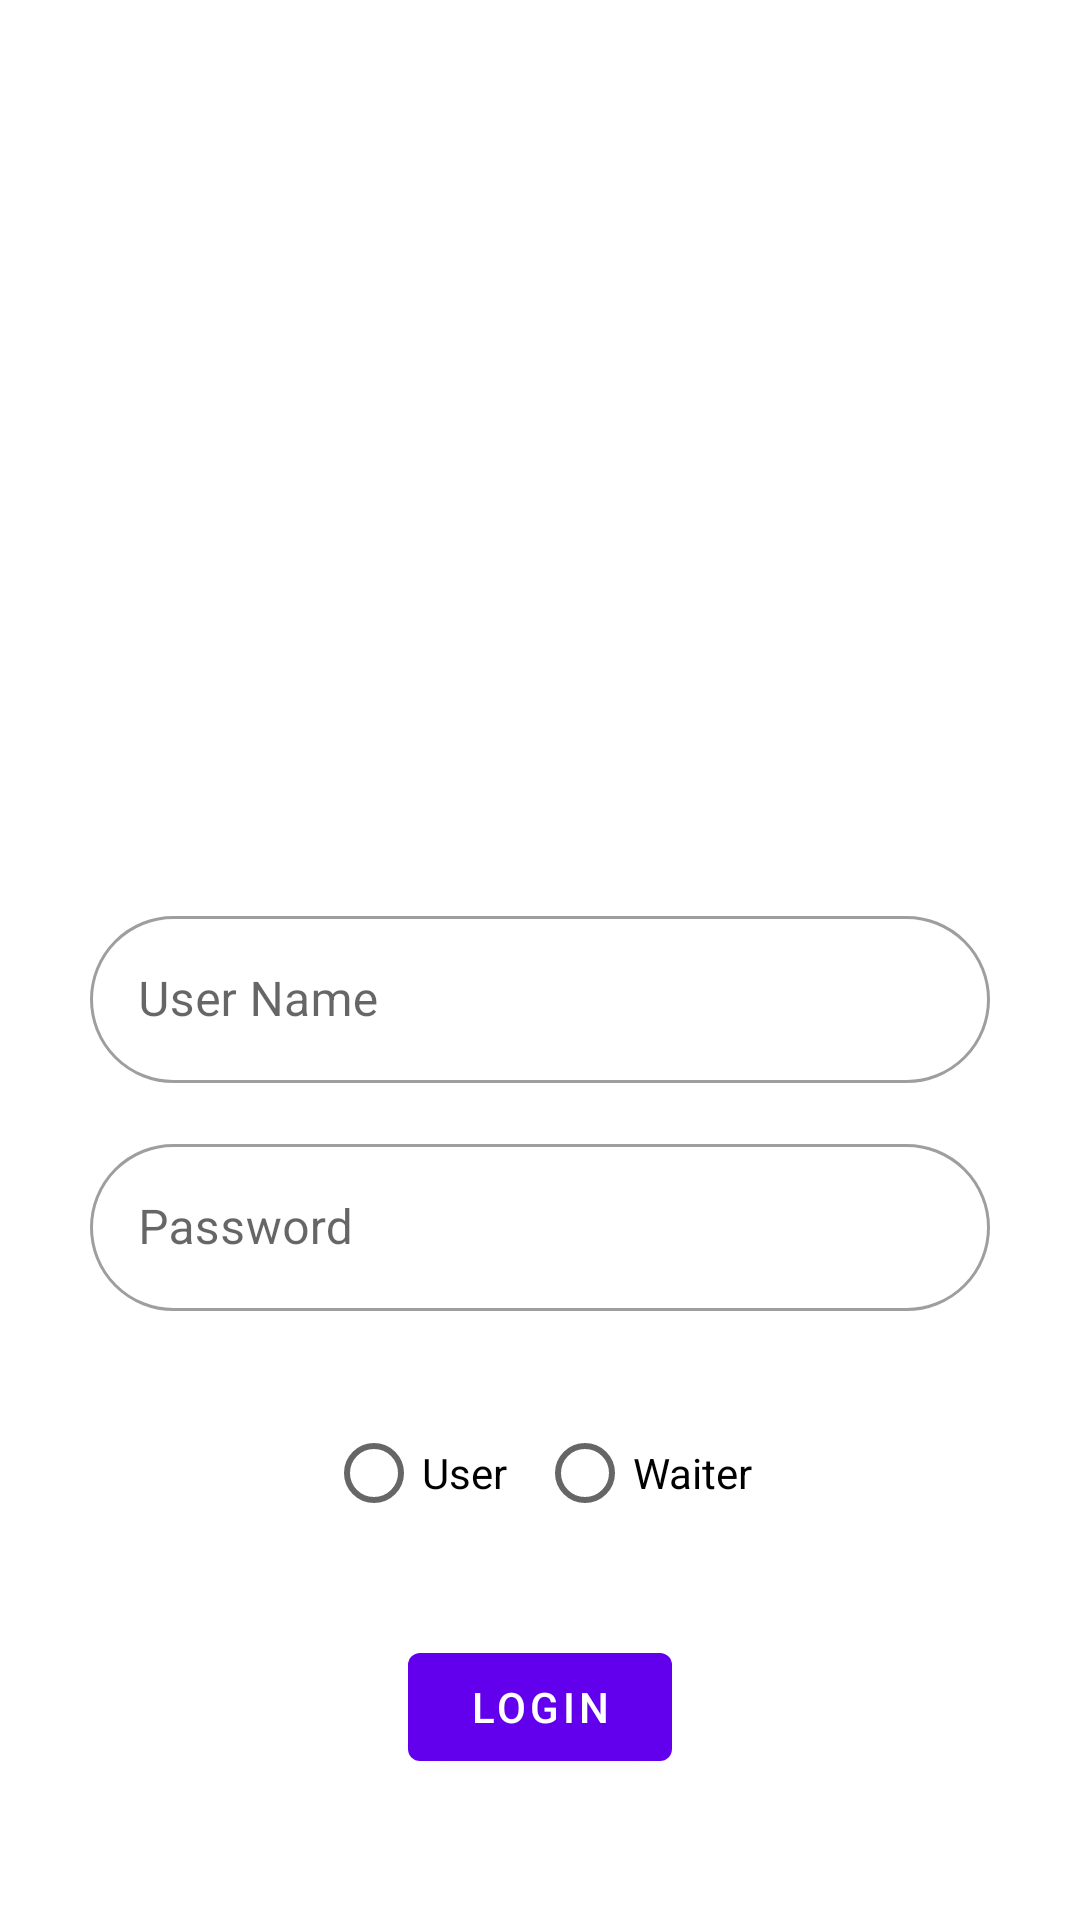

This screen was rendered from an Android layout file. Write that file and the resources it references.
<!-- AndroidManifest.xml: application theme Theme.App_assignment_shamim -->
<!-- res/layout/activity_login.xml -->
<?xml version="1.0" encoding="utf-8"?>
<LinearLayout xmlns:android="http://schemas.android.com/apk/res/android"
    xmlns:app="http://schemas.android.com/apk/res-auto"
    xmlns:tools="http://schemas.android.com/tools"
    android:layout_width="match_parent"
    android:layout_height="match_parent"
    android:orientation="vertical"
    tools:context=".view.LoginActivity">


    <ImageView
        android:layout_width="match_parent"
        android:layout_height="300dp"
        android:src="@drawable/login">

    </ImageView>


    <com.google.android.material.textfield.TextInputLayout
        style="@style/Widget.MaterialComponents.TextInputLayout.OutlinedBox"
        android:layout_width="match_parent"
        android:layout_height="wrap_content"
        android:layout_marginStart="30dp"
        android:layout_marginEnd="30dp"
        android:hint="User Name"
        app:boxBackgroundMode="outline"
        app:boxCornerRadiusBottomEnd="30dp"
        app:boxCornerRadiusBottomStart="30dp"
        app:boxCornerRadiusTopEnd="30dp"
        app:boxCornerRadiusTopStart="30dp">

        <com.google.android.material.textfield.TextInputEditText
            android:layout_width="match_parent"
            android:layout_height="wrap_content"
            android:imeOptions="actionNext"
            android:inputType="textPersonName" />

    </com.google.android.material.textfield.TextInputLayout>

    <com.google.android.material.textfield.TextInputLayout
        style="@style/Widget.MaterialComponents.TextInputLayout.OutlinedBox"
        android:layout_width="match_parent"
        android:layout_height="wrap_content"
        android:layout_marginStart="30dp"
        android:layout_marginTop="15dp"
        android:layout_marginEnd="30dp"
        android:hint="Password"
        app:boxCornerRadiusBottomEnd="30dp"
        app:boxCornerRadiusBottomStart="30dp"
        app:boxCornerRadiusTopEnd="30dp"
        app:boxCornerRadiusTopStart="30dp">

        <com.google.android.material.textfield.TextInputEditText
            android:layout_width="match_parent"
            android:layout_height="wrap_content"
            android:imeOptions="actionDone"
            android:inputType="textPassword" />

    </com.google.android.material.textfield.TextInputLayout>

    <RadioGroup
        android:layout_width="match_parent"
        android:layout_height="wrap_content"
        android:layout_gravity="center"
        android:layout_marginTop="20dp"
        android:gravity="center"
        android:orientation="horizontal"
        android:padding="10dp">

        <RadioButton
            android:id="@+id/user"
            android:layout_width="wrap_content"
            android:layout_height="match_parent"
            android:paddingEnd="10dp"
            android:text="User" />

        <RadioButton
            android:id="@+id/waiter"
            style="Widget.MaterialComponents.CompoundButton.RadioButton"
            android:layout_width="wrap_content"
            android:layout_height="match_parent"
            android:text="Waiter" />


    </RadioGroup>


    <com.google.android.material.button.MaterialButton
        android:id="@+id/login_btn"
        android:layout_width="wrap_content"
        android:layout_height="wrap_content"
        android:layout_gravity="center"
        android:layout_marginTop="20dp"
        android:text="Login"
        app:backgroundTint="@color/purple_500" />

</LinearLayout>
<!-- resources referenced by this layout -->
<resources>
  <style name="Theme.App_assignment_shamim" parent="Theme.MaterialComponents.DayNight.DarkActionBar">
          
          <item name="colorPrimary">@color/purple_500</item>
          <item name="colorPrimaryVariant">@color/purple_700</item>
          <item name="colorOnPrimary">@color/white</item>
          
          <item name="colorSecondary">@color/teal_200</item>
          <item name="colorSecondaryVariant">@color/teal_700</item>
          <item name="colorOnSecondary">@color/black</item>
          
          <item name="android:statusBarColor" tools:targetApi="l">?attr/colorPrimaryVariant</item>
          
      </style>
  <!-- not gathered from this repository: default colours our renderer supplied (Android Studio template values) -->
  <color name="purple_500">#FF6200EE</color>
  <color name="purple_700">#FF3700B3</color>
  <color name="teal_200">#FF03DAC5</color>
  <color name="teal_700">#FF018786</color>
  <color name="black">#FF000000</color>
  <color name="white">#FFFFFFFF</color>
</resources>
